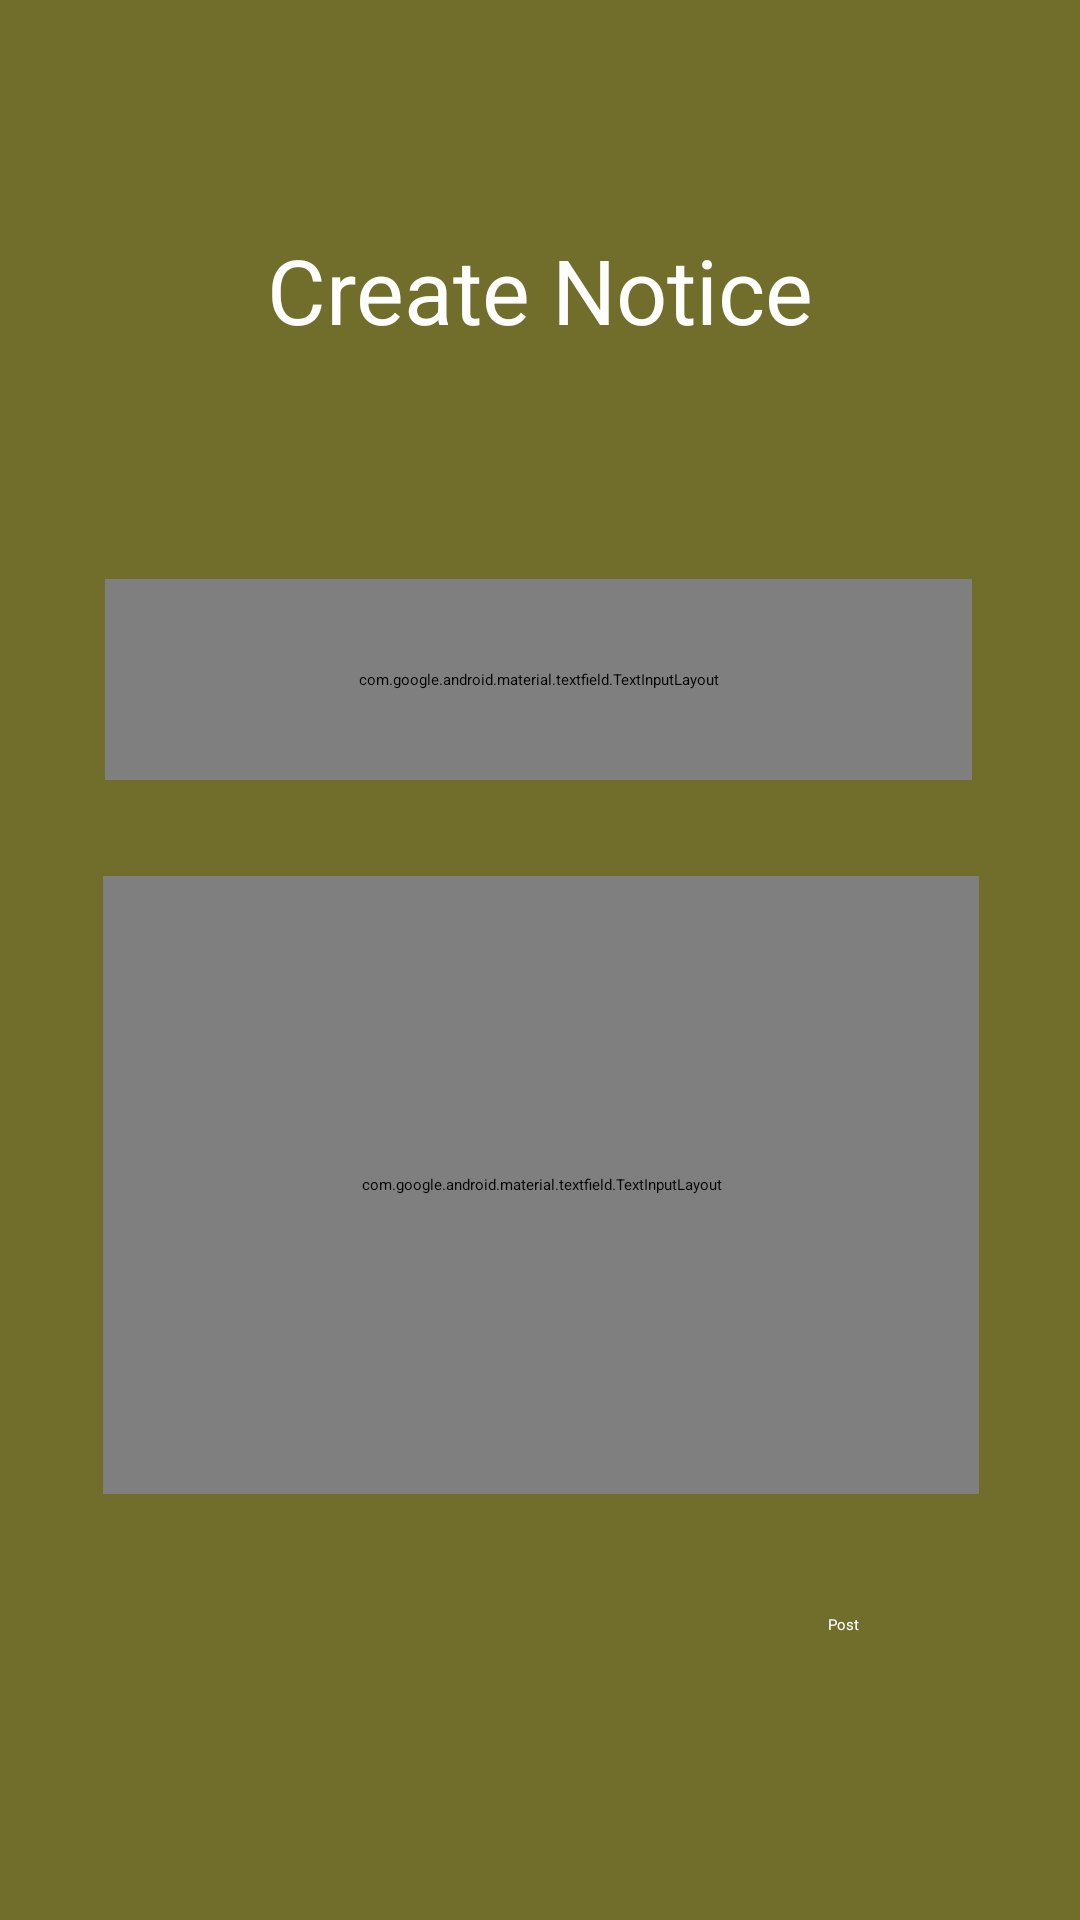

This screen was rendered from an Android layout file. Write that file and the resources it references.
<!-- AndroidManifest.xml: application theme Theme.Notice_App -->
<!-- res/layout/fragment_add_t.xml -->
<?xml version="1.0" encoding="utf-8"?>
<FrameLayout xmlns:android="http://schemas.android.com/apk/res/android"
    xmlns:app="http://schemas.android.com/apk/res-auto"
    xmlns:tools="http://schemas.android.com/tools"
    android:layout_width="match_parent"
    android:layout_height="match_parent"
    tools:context=".fragment_add_t">

  <androidx.constraintlayout.widget.ConstraintLayout
      android:layout_width="match_parent"
      android:layout_height="match_parent"
      android:background="@drawable/navbackimage_edits">


    <com.google.android.material.textfield.TextInputLayout
        android:id="@+id/textInputLayout4"
        android:layout_width="289dp"
        android:layout_height="67dp"
        android:layout_marginBottom="32dp"
        app:layout_constraintBottom_toTopOf="@+id/textInputLayout5"
        app:layout_constraintEnd_toEndOf="parent"
        app:layout_constraintHorizontal_bias="0.491"
        app:layout_constraintStart_toStartOf="parent"
        app:boxStrokeColor="@color/white"
        android:textColorHint="@color/white">

      <com.google.android.material.textfield.TextInputEditText
          android:layout_width="match_parent"
          android:layout_height="wrap_content"
          android:hint="TITLE" />
    </com.google.android.material.textfield.TextInputLayout>

    <com.google.android.material.textfield.TextInputLayout
        android:id="@+id/textInputLayout5"
        android:layout_width="292dp"
        android:layout_height="206dp"
        android:layout_marginTop="292dp"
        app:layout_constraintEnd_toEndOf="parent"
        app:layout_constraintHorizontal_bias="0.504"
        app:layout_constraintStart_toStartOf="parent"
        app:layout_constraintTop_toTopOf="parent"
        app:boxStrokeColor="@color/white"
        android:textColorHint="@color/white">

      <com.google.android.material.textfield.TextInputEditText
          android:layout_width="match_parent"
          android:layout_height="190dp"
          android:hint="YOUR MESSAGE"
          android:textColorHint="@color/white"/>
    </com.google.android.material.textfield.TextInputLayout>

    <TextView
        android:id="@+id/textView21"
        android:layout_width="306dp"
        android:layout_height="43dp"

        android:fontFamily=""
        android:text="Create Notice"
        android:textColor="@color/white"
        android:textSize="30sp"
        android:gravity="center"

        app:layout_constraintBottom_toTopOf="@+id/textInputLayout4"
        app:layout_constraintEnd_toEndOf="parent"
        app:layout_constraintStart_toStartOf="parent"
        app:layout_constraintTop_toTopOf="parent" />

    <Button
        android:id="@+id/button2"
        android:layout_width="wrap_content"
        android:layout_height="wrap_content"
        android:layout_marginTop="40dp"
        android:backgroundTint="@color/black"

        android:text="Post"
        android:textColor="@color/white"
        app:layout_constraintBottom_toBottomOf="parent"
        app:layout_constraintEnd_toEndOf="parent"
        app:layout_constraintHorizontal_bias="0.789"
        app:layout_constraintStart_toStartOf="parent"
        app:layout_constraintTop_toBottomOf="@+id/textInputLayout5"
        app:layout_constraintVertical_bias="0.0" />
  </androidx.constraintlayout.widget.ConstraintLayout>
</FrameLayout>
<!-- resources referenced by this layout -->
<resources>
  <color name="black">#FF000000</color>
  <color name="white">#FFFFFFFF</color>
  <!-- drawable navbackimage_edits (drawable) -->
  <?xml version="1.0" encoding="utf-8"?>
  <shape xmlns:android="http://schemas.android.com/apk/res/android">
      <solid android:color="#716D2A"/>
  </shape>
</resources>
